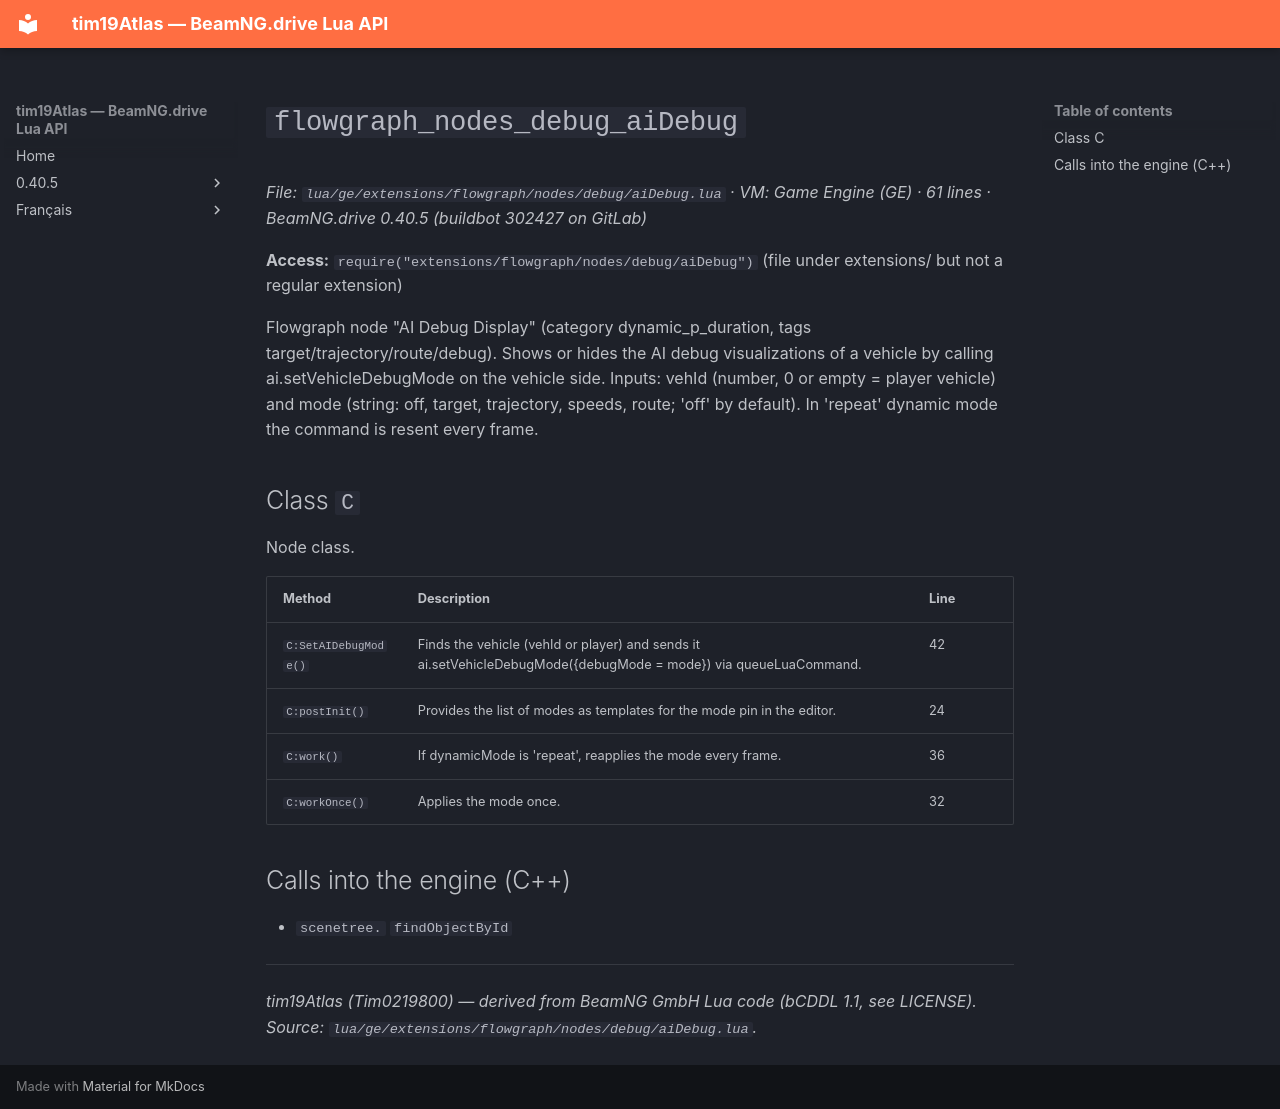

repository: Tim0219800/beamng-lua-atlas · page: 0.40.5/ge/extensions/flowgraph/nodes/debug/aiDebug.html · generator: mkdocs

# `flowgraph_nodes_debug_aiDebug`

*File: `lua/ge/extensions/flowgraph/nodes/debug/aiDebug.lua` · VM: Game Engine (GE) · 61 lines · BeamNG.drive 0.40.5 (buildbot 302427 on GitLab)*

**Access:** `require("extensions/flowgraph/nodes/debug/aiDebug")` (file under extensions/ but not a regular extension)

Flowgraph node "AI Debug Display" (category dynamic_p_duration, tags target/trajectory/route/debug). Shows or hides the AI debug visualizations of a vehicle by calling ai.setVehicleDebugMode on the vehicle side. Inputs: vehId (number, 0 or empty = player vehicle) and mode (string: off, target, trajectory, speeds, route; 'off' by default). In 'repeat' dynamic mode the command is resent every frame.

## Class `C`

Node class.

| Method | Description | Line |
|---|---|---|
| `C:SetAIDebugMode()` | Finds the vehicle (vehId or player) and sends it ai.setVehicleDebugMode({debugMode = mode}) via queueLuaCommand. | 42 |
| `C:postInit()` | Provides the list of modes as templates for the mode pin in the editor. | 24 |
| `C:work()` | If dynamicMode is 'repeat', reapplies the mode every frame. | 36 |
| `C:workOnce()` | Applies the mode once. | 32 |

## Calls into the engine (C++)

- `scenetree.` `findObjectById`

---
*tim19Atlas (Tim0219800) — derived from BeamNG GmbH Lua code (bCDDL 1.1, see LICENSE). Source: `lua/ge/extensions/flowgraph/nodes/debug/aiDebug.lua`.*
